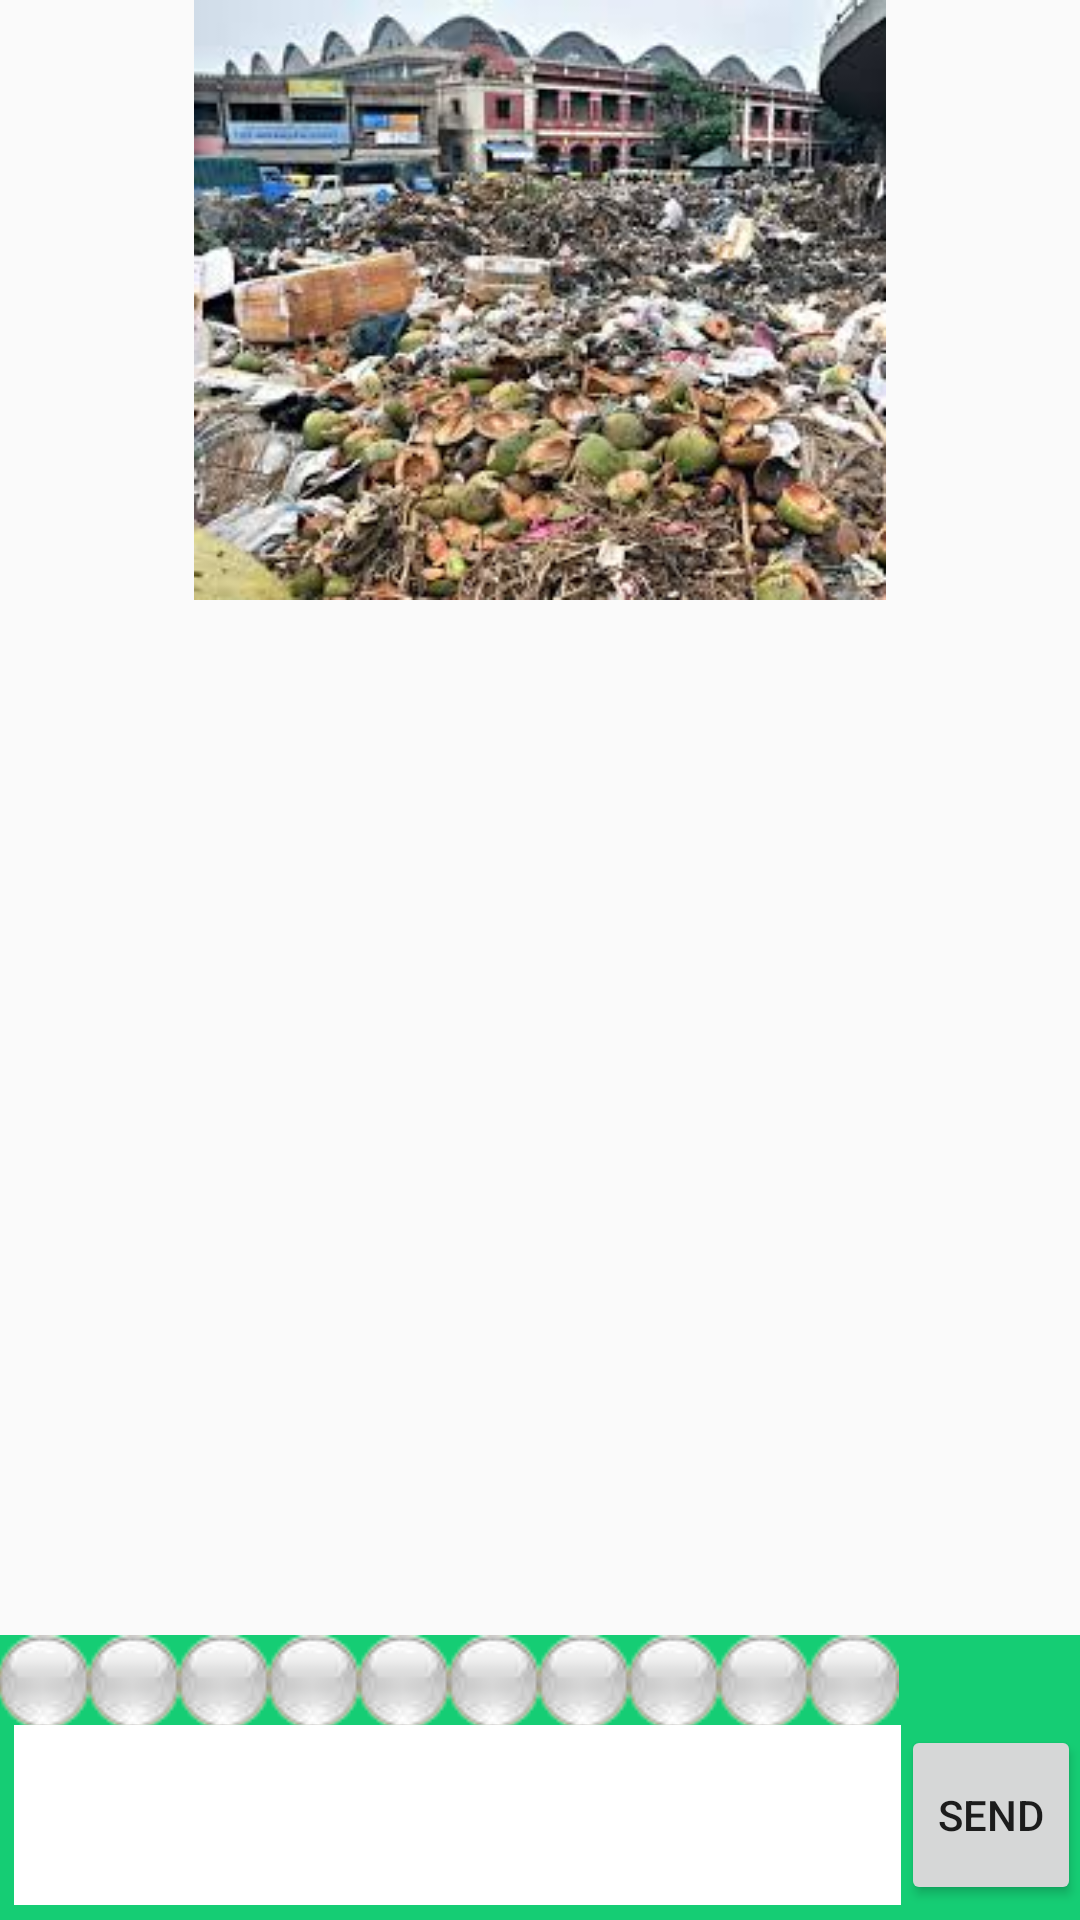

The Android layout XML behind this screen, and the referenced resources:
<!-- AndroidManifest.xml: application theme AppTheme -->
<!-- res/layout/activity_details.xml -->
<?xml version="1.0" encoding="utf-8"?>
<RelativeLayout xmlns:android="http://schemas.android.com/apk/res/android"
    xmlns:tools="http://schemas.android.com/tools"
    android:layout_width="match_parent"
    android:layout_height="match_parent"
    android:paddingBottom="@dimen/activity_vertical_margin"
    android:paddingLeft="@dimen/activity_horizontal_margin"
    android:paddingRight="@dimen/activity_horizontal_margin"
    android:paddingTop="@dimen/activity_vertical_margin"
    tools:context="com.nirays.social.swachhbharat.DetailsActivity">
<ImageView
    android:layout_width="match_parent"
    android:layout_height="200dp"
    android:id="@+id/image"
    android:src="@drawable/sample"/>
    <ListView
        android:layout_width="match_parent"
        android:layout_height="wrap_content"
        android:id="@+id/chatList"
        android:layout_below="@+id/image"
        android:layout_above="@+id/relativeLayout">
    </ListView>
    <RelativeLayout
        android:layout_width="match_parent"
        android:layout_height="wrap_content"
        android:gravity = "bottom"
        android:layout_alignParentBottom="true"
        android:layout_alignParentStart="true"
        android:background="@color/colorPrimary"
        android:id="@+id/relativeLayout">
        <RatingBar
            android:layout_width="wrap_content"
            android:layout_height="wrap_content"
            style="@style/StarRatingBar"
            android:id="@+id/rating"
            android:numStars="10"/>
        <Button
            android:layout_width="60dp"
            android:layout_height="60dp"
            android:text="Send"
            android:id="@+id/button"
            android:layout_alignTop="@+id/editText"
            android:layout_alignParentEnd="true" />
      <EditText
          android:layout_width="wrap_content"
          android:layout_height="60dp"
          android:layout_alignParentStart="true"
          android:layout_toStartOf="@+id/button"
          android:layout_marginTop="30dp"
          android:background="@color/comment_text_background"
          android:layout_marginBottom="5dp"
          android:layout_marginLeft="5dp"
          android:id="@+id/editText" />
    </RelativeLayout>
</RelativeLayout>
<!-- resources referenced by this layout -->
<resources>
  <color name="colorPrimary">#15CD74</color>
  <color name="comment_text_background">#fff</color>
  <!-- drawable sample: jpg bitmap (drawable, 18751 bytes) -->
  <style name="StarRatingBar" parent="@android:style/Widget.RatingBar">
          <item name="android:progressDrawable">@drawable/ratingbar_selector</item>
          <item name="android:minHeight">30dip</item>
          <item name="android:maxHeight">30dip</item>
      </style>
  <style name="AppTheme" parent="Theme.AppCompat.Light.DarkActionBar">
          
          <item name="colorPrimary">@color/colorPrimary</item>
          <item name="colorPrimaryDark">@color/colorPrimaryDark</item>
          <item name="colorAccent">@color/colorAccent</item>
      </style>
  <!-- drawable ratingbar_selector (drawable) -->
  <?xml version="1.0" encoding="utf-8"?>
  <layer-list xmlns:android="http://schemas.android.com/apk/res/android" >
      <item
          android:id="@android:id/background"
          android:drawable="@drawable/invert_star"/>
      <item
          android:id="@android:id/secondaryProgress"
          android:drawable="@drawable/invert_star"/>
      <item
          android:id="@android:id/progress"
          android:drawable="@drawable/main_star"/>
  </layer-list>
  <color name="colorPrimaryDark">#00A153</color>
  <color name="colorAccent">#FF4081</color>
  <!-- drawable invert_star: png bitmap (drawable, 2504 bytes) -->
  <!-- drawable main_star: png bitmap (drawable, 3116 bytes) -->
</resources>
